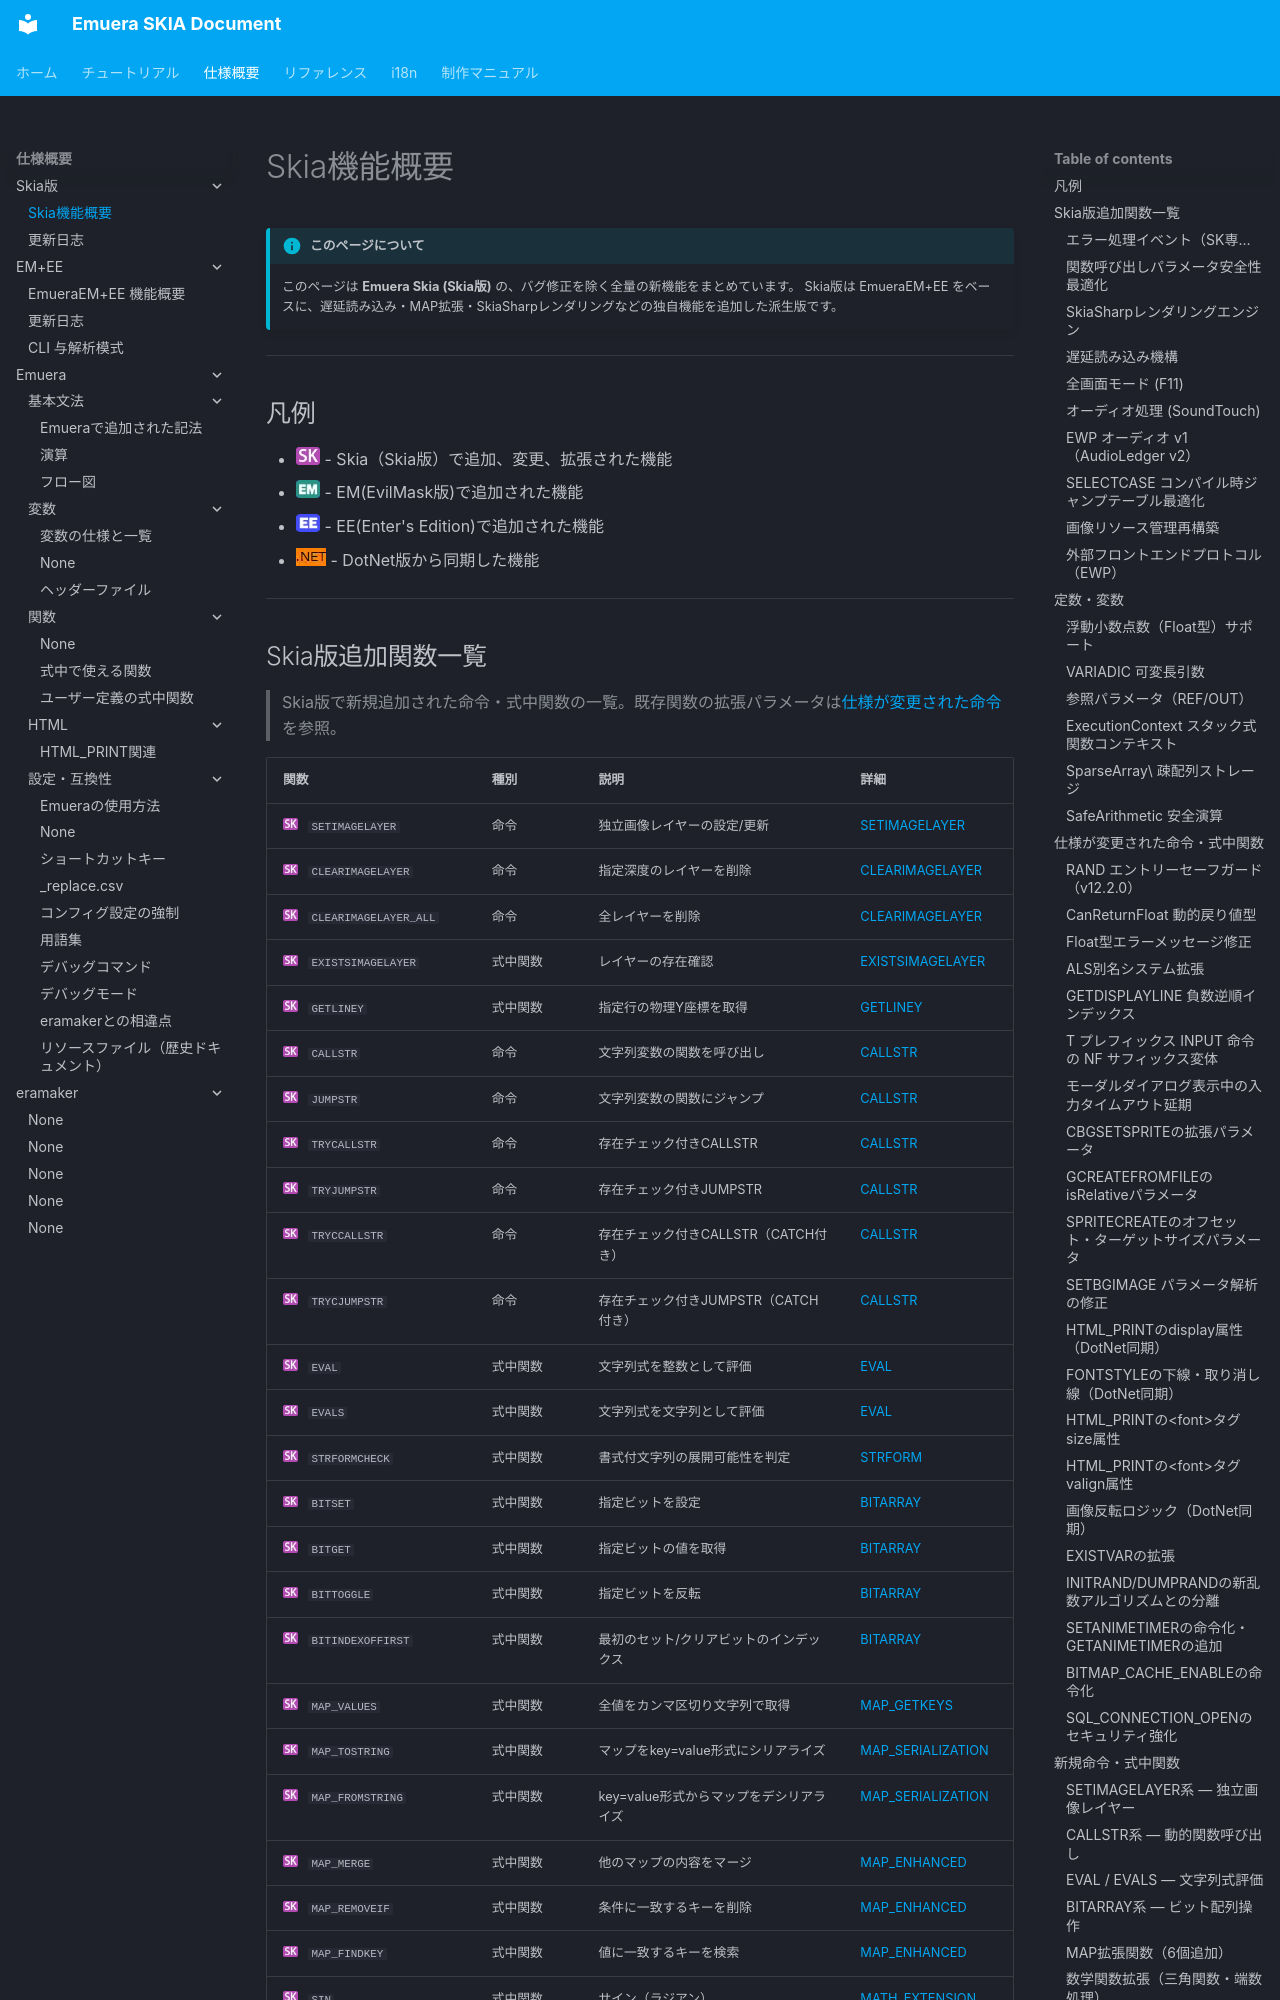

repository: qirchen421/emuera.sk.doc · page: Skia/Skia_Summary.html · generator: mkdocs

---
---

# Skia機能概要

!!! info "このページについて"

    このページは **Emuera Skia (Skia版)** の、バグ修正を除く全量の新機能をまとめています。
    Skia版は EmueraEM+EE をベースに、遅延読み込み・MAP拡張・SkiaSharpレンダリングなどの独自機能を追加した派生版です。

---

## 凡例 { #legend }

- ![](../assets/images/IconSK.webp) - Skia（Skia版）で追加、変更、拡張された機能
- ![](../assets/images/IconEM.webp) - EM(EvilMask版)で追加された機能
- ![](../assets/images/IconEE.webp) - EE(Enter's Edition)で追加された機能
- ![](../assets/images/Icondotnet.webp) - DotNet版から同期した機能

---
